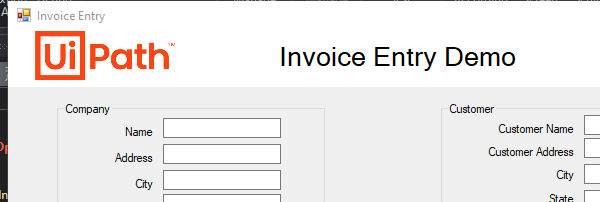
Task: Project 1 Sales Order Entry Robot
Workflow: Main

Step 1: Open Application 'order entry.exe' on 'Form1' (order entry.exe)

Step 2: Set Text 'cell  Item No Row 0' on 'textBox1' (no picture)

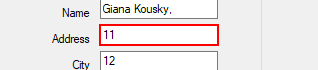
Step 3: Set Text 'cell  Item No Row 0' on 'textBox2'

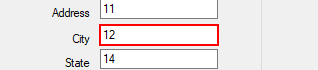
Step 4: Set Text 'cell  Item No Row 0' on 'textBox4'

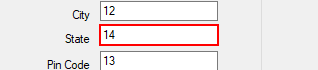
Step 5: Set Text 'cell  Item No Row 0' on 'textBox5'

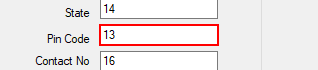
Step 6: Set Text 'cell  Item No Row 0' on 'textBox6'

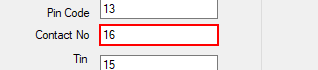
Step 7: Set Text 'cell  Item No Row 0' on 'textBox18'

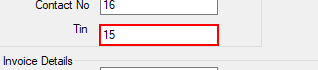
Step 8: Set Text 'cell  Item No Row 0' on 'textBox20'

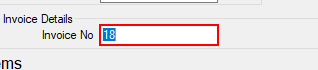
Step 9: Set Text 'cell  Item No Row 0' on 'textBox3'

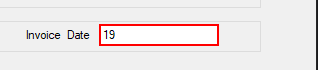
Step 10: Set Text 'cell  Item No Row 0' on 'textBox7'

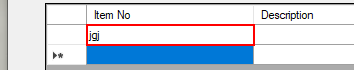
Step 11: type "01." into the cell 'Item No Row 0'

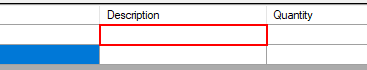
Step 12: Set Text 'menu item' on the cell 'Description Row 0'

Step 13: Set Text 'menu item' on the cell 'Quantity Row 0' (no picture)

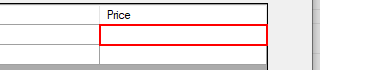
Step 14: Set Text 'menu item' on the cell 'Price Row 0'

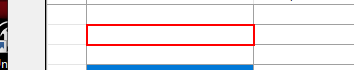
Step 15: click on the cell 'Item No Row 1'

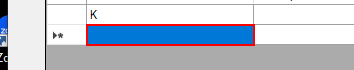
Step 16: type "02." into the cell 'Item No Row 1'

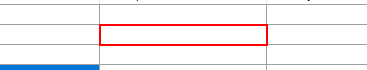
Step 17: Set Text 'menu item' on the cell 'Description Row 1'

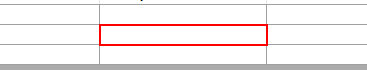
Step 18: Set Text 'menu item' on the cell 'Quantity Row 1'

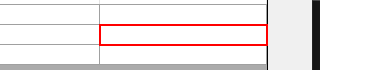
Step 19: Set Text 'menu item' on the cell 'Price Row 1'

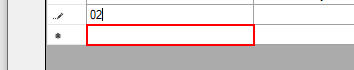
Step 20: click on the cell 'Item No Row 2'

Step 21: type "03." into the cell 'Item No Row 1' (same screen as step 16)

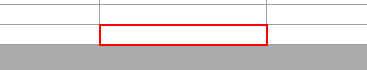
Step 22: Set Text 'menu item' on the cell 'Description Row 2'

Step 23: Set Text 'menu item' on the cell 'Quantity Row 2' (same screen as step 22)

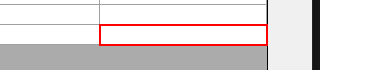
Step 24: Set Text 'menu item' on the cell 'Price Row 2'

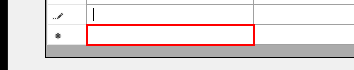
Step 25: click on the cell 'Item No Row 3'

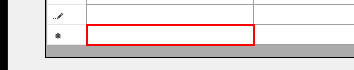
Step 26: type "04." into the cell 'Item No Row 3'

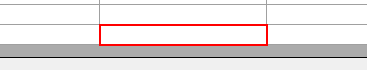
Step 27: Set Text 'menu item' on the cell 'Description Row 3'

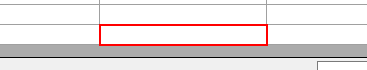
Step 28: Set Text 'menu item' on the cell 'Quantity Row 3'

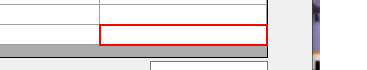
Step 29: Set Text 'menu item' on the cell 'Price Row 3'

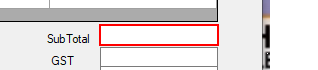
Step 30: Set Text 'menu item' on 'textBox14'

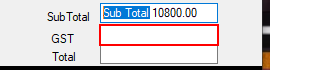
Step 31: Set Text 'menu item' on 'textBox15'

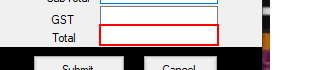
Step 32: Set Text 'menu item' on 'textBox16'

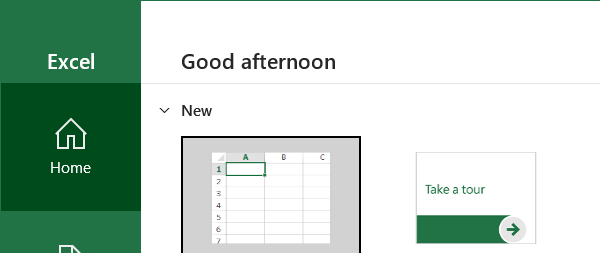
Step 33: Open Application 'excel.exe  Excel' on the element in window 'Excel' (excel.exe)